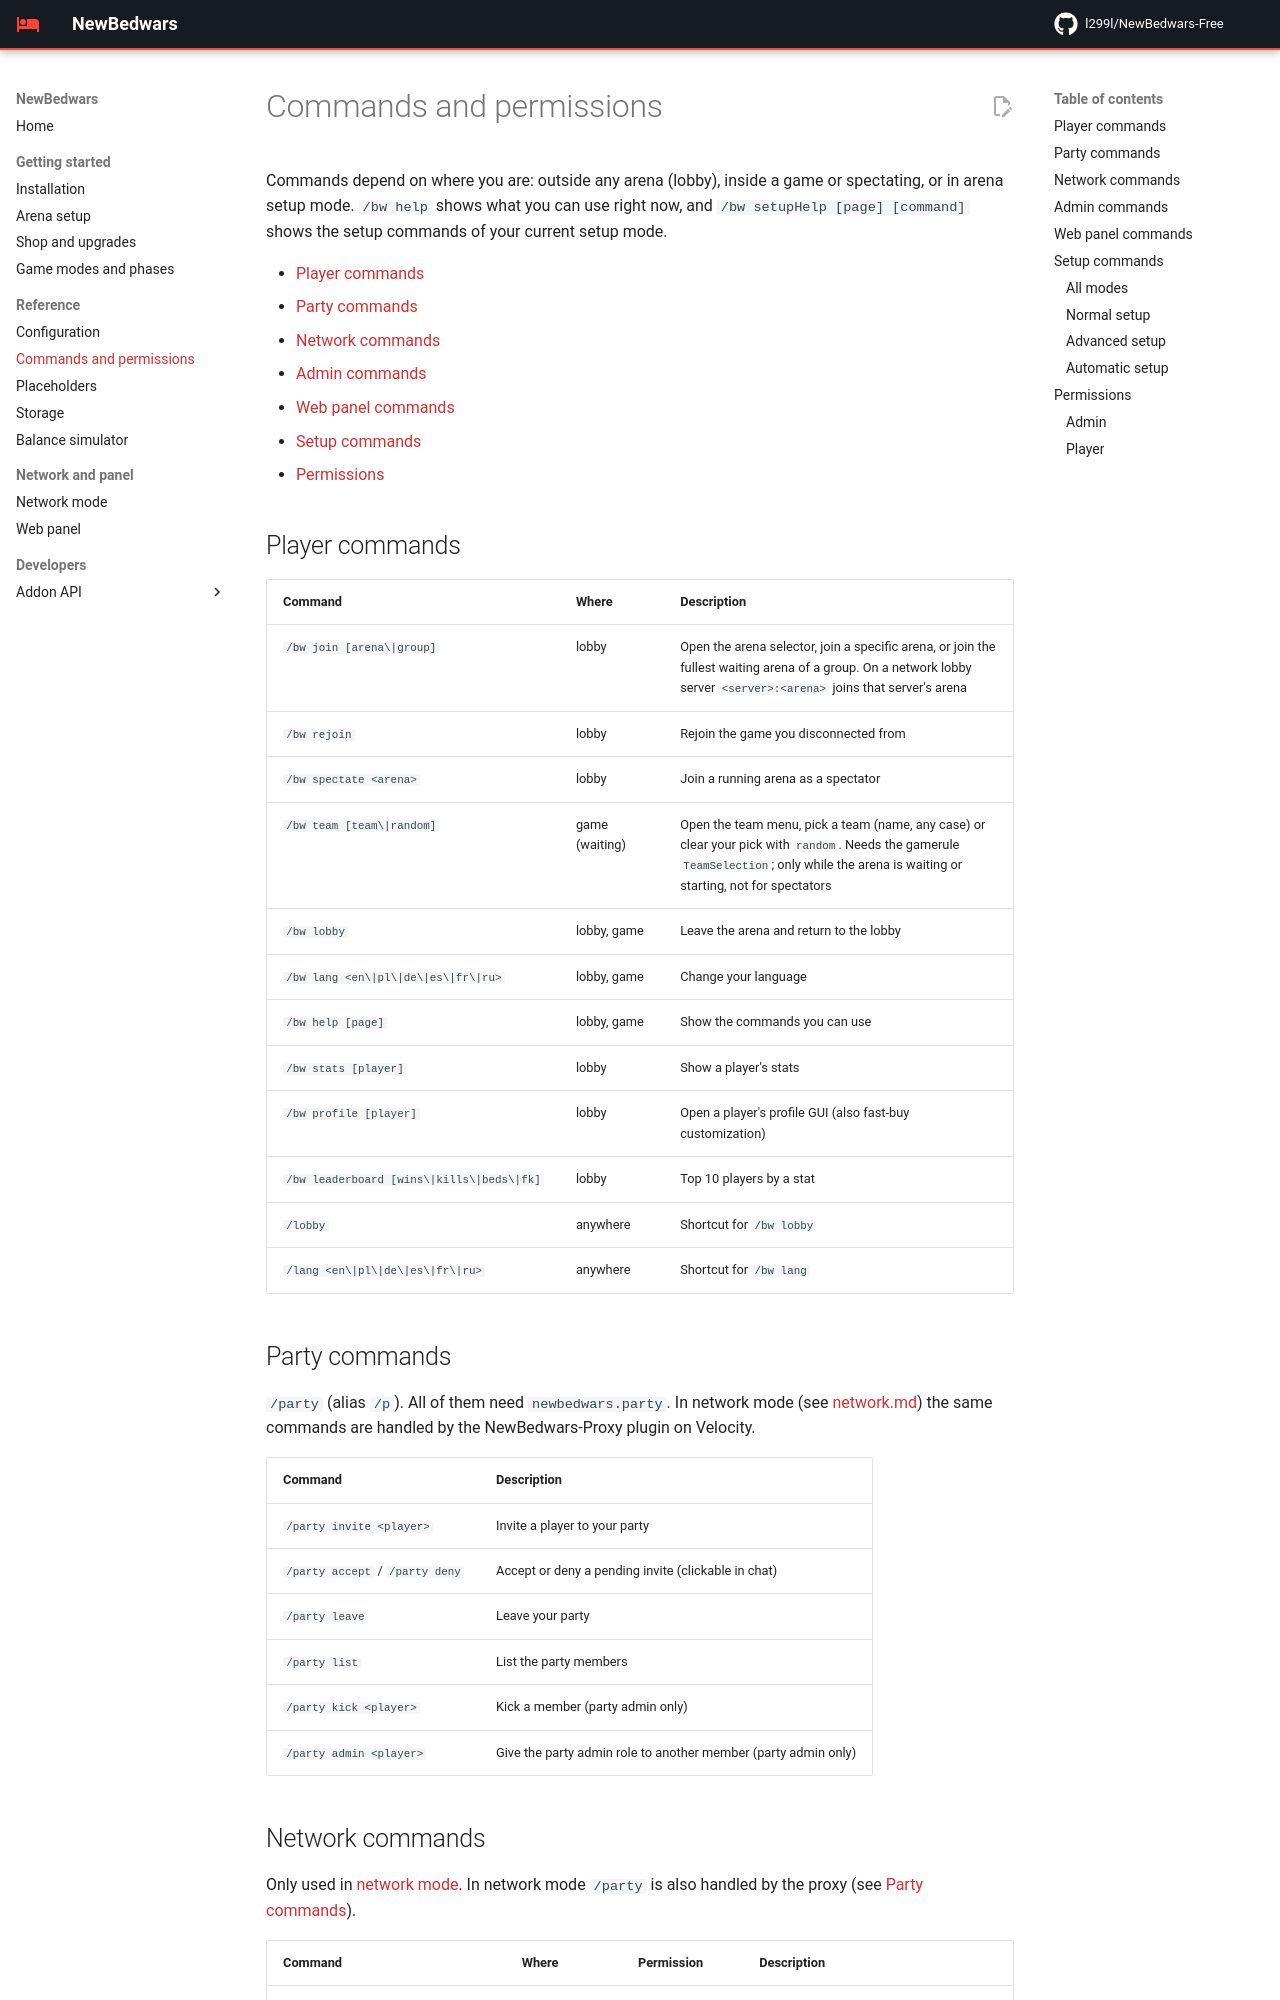

repository: l299l/NewBedwars-Free · page: commands/index.html · generator: mkdocs

# Commands and permissions

Commands depend on where you are: outside any arena (lobby), inside a game or spectating, or in arena setup mode. `/bw help` shows what you can use right now, and `/bw setupHelp [page] [command]` shows the setup commands of your current setup mode.

- [Player commands](#player-commands)
- [Party commands](#party-commands)
- [Network commands](#network-commands)
- [Admin commands](#admin-commands)
- [Web panel commands](#web-panel-commands)
- [Setup commands](#setup-commands)
- [Permissions](#permissions)

## Player commands

| Command | Where | Description |
|---|---|---|
| `/bw join [arena\|group]` | lobby | Open the arena selector, join a specific arena, or join the fullest waiting arena of a group. On a network lobby server `<server>:<arena>` joins that server's arena |
| `/bw rejoin` | lobby | Rejoin the game you disconnected from |
| `/bw spectate <arena>` | lobby | Join a running arena as a spectator |
| `/bw team [team\|random]` | game (waiting) | Open the team menu, pick a team (name, any case) or clear your pick with `random`. Needs the gamerule `TeamSelection`; only while the arena is waiting or starting, not for spectators |
| `/bw lobby` | lobby, game | Leave the arena and return to the lobby |
| `/bw lang <en\|pl\|de\|es\|fr\|ru>` | lobby, game | Change your language |
| `/bw help [page]` | lobby, game | Show the commands you can use |
| `/bw stats [player]` | lobby | Show a player's stats |
| `/bw profile [player]` | lobby | Open a player's profile GUI (also fast-buy customization) |
| `/bw leaderboard [wins\|kills\|beds\|fk]` | lobby | Top 10 players by a stat |
| `/lobby` | anywhere | Shortcut for `/bw lobby` |
| `/lang <en\|pl\|de\|es\|fr\|ru>` | anywhere | Shortcut for `/bw lang` |

## Party commands

`/party` (alias `/p`). All of them need `newbedwars.party`. In network mode (see [network.md](network.md)) the same commands are handled by the NewBedwars-Proxy plugin on Velocity.

| Command | Description |
|---|---|
| `/party invite <player>` | Invite a player to your party |
| `/party accept` / `/party deny` | Accept or deny a pending invite (clickable in chat) |
| `/party leave` | Leave your party |
| `/party list` | List the party members |
| `/party kick <player>` | Kick a member (party admin only) |
| `/party admin <player>` | Give the party admin role to another member (party admin only) |
